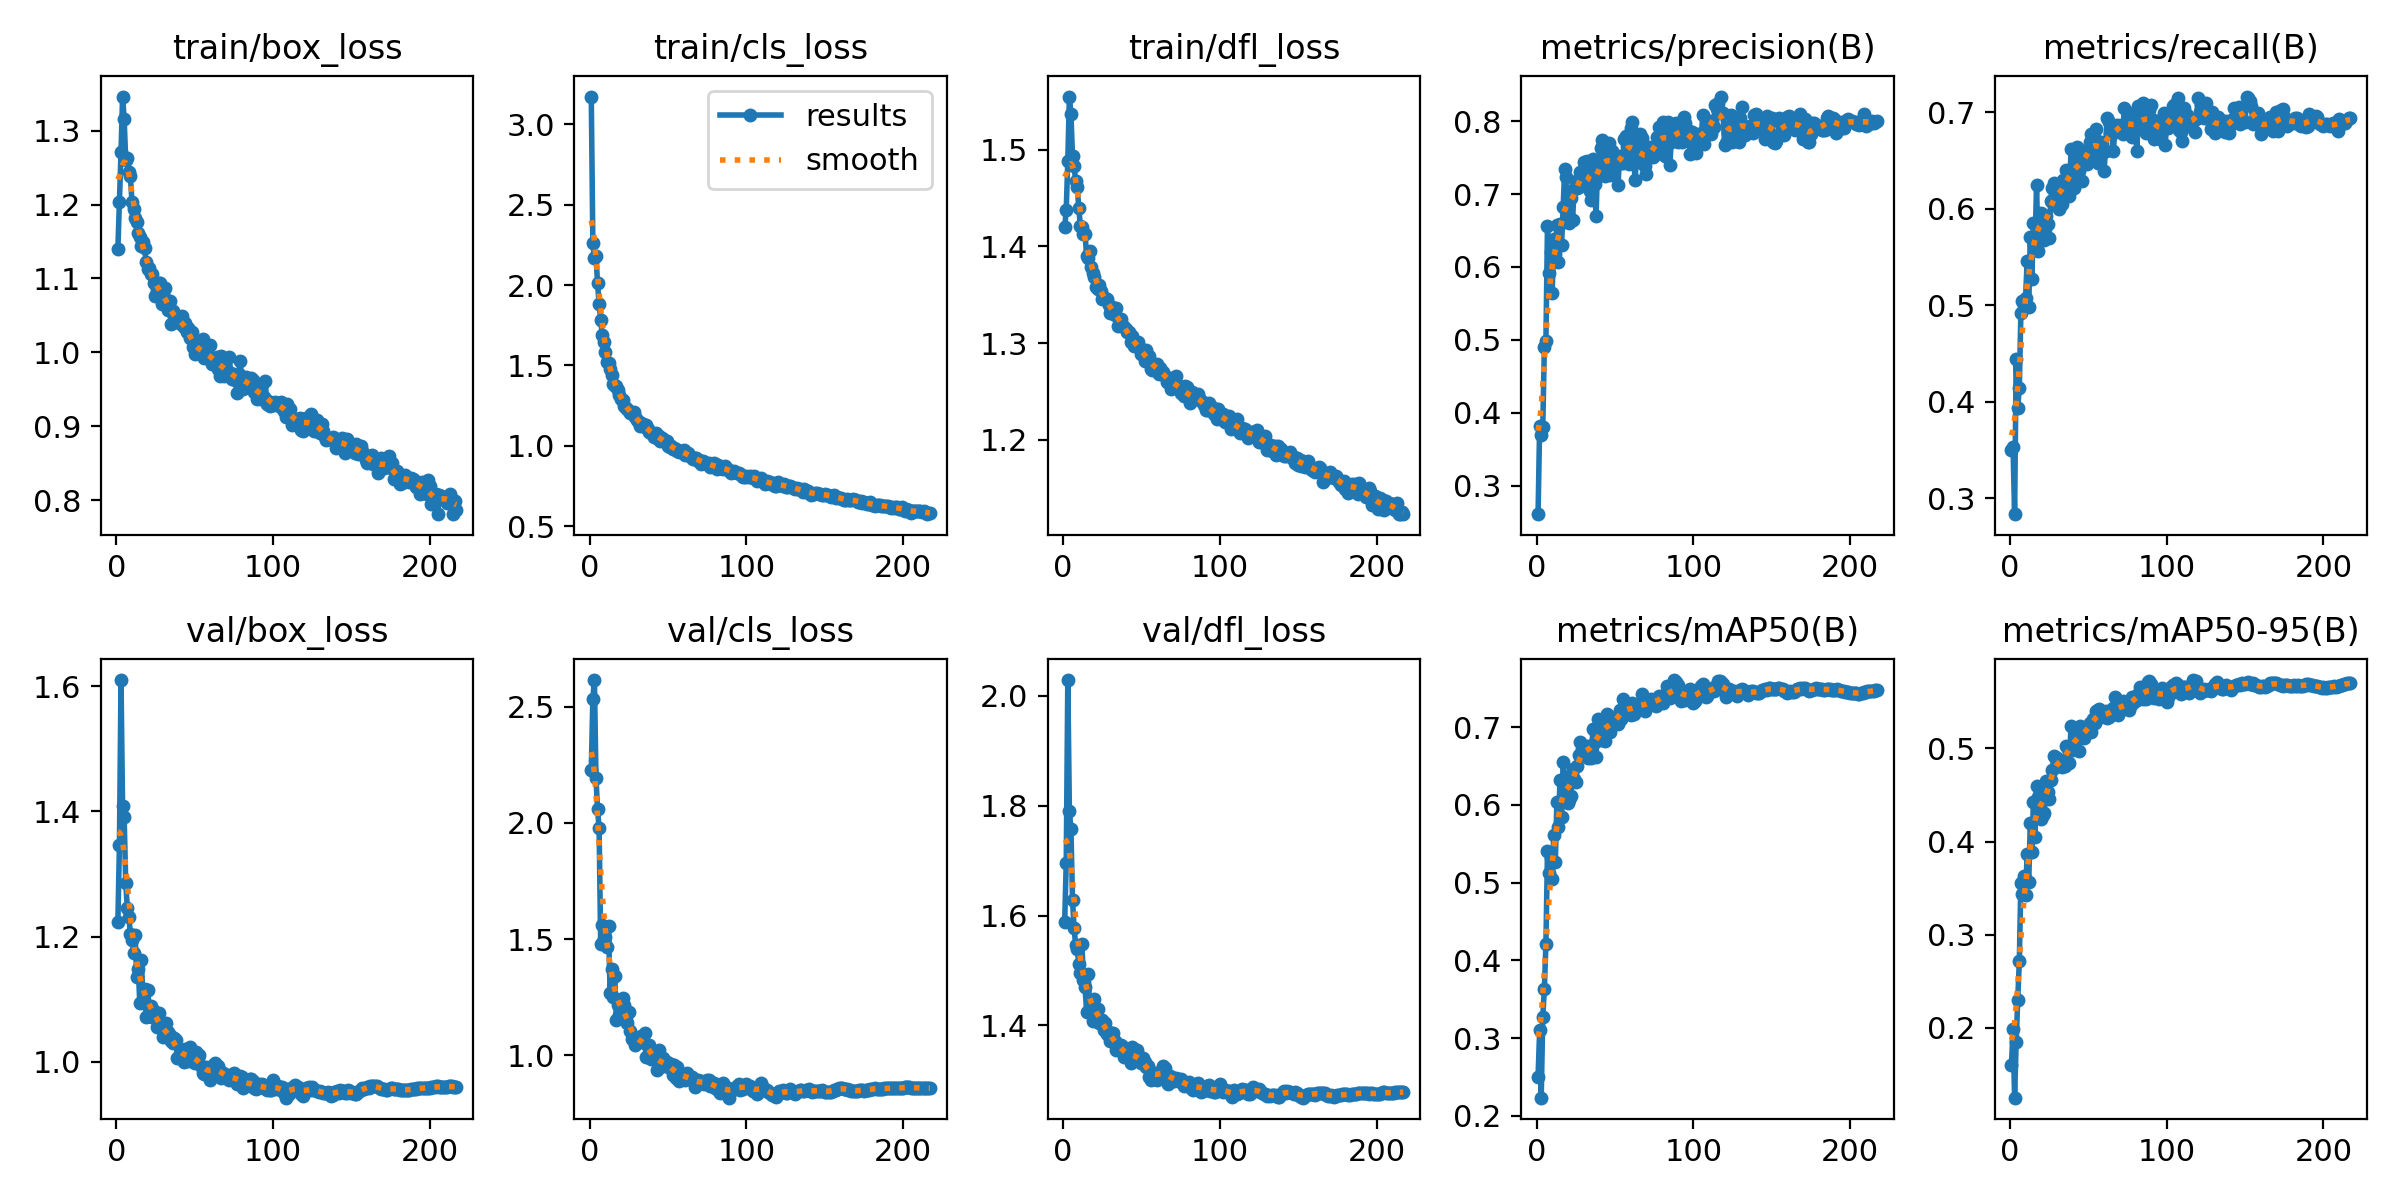

Data behind this chart, as committed beside it:
epoch, time, train/box_loss, train/cls_loss, train/dfl_loss, metrics/precision(B), metrics/recall(B), metrics/mAP50(B), metrics/mAP50-95(B), val/box_loss, val/cls_loss, val/dfl_loss, lr/pg0, lr/pg1, lr/pg2
1, 67.09, 1.14, 3.171, 1.42, 0.2611, 0.3503, 0.2503, 0.1598, 1.224, 2.228, 1.588, 0.003323, 0.003323, 0.003323
2, 129.2, 1.204, 2.262, 1.438, 0.3824, 0.3527, 0.31, 0.1989, 1.346, 2.533, 1.696, 0.006634, 0.006634, 0.006634
3, 194.1, 1.271, 2.167, 1.489, 0.3702, 0.2836, 0.2233, 0.1252, 1.61, 2.614, 2.029, 0.009923, 0.009923, 0.009923
4, 261.3, 1.346, 2.179, 1.555, 0.381, 0.4444, 0.3274, 0.1853, 1.408, 2.195, 1.791, 0.009901, 0.009901, 0.009901
5, 327.9, 1.316, 2.011, 1.537, 0.4901, 0.3933, 0.363, 0.2305, 1.392, 2.058, 1.757, 0.009868, 0.009868, 0.009868
6, 396, 1.261, 1.88, 1.493, 0.4979, 0.4147, 0.4207, 0.2715, 1.286, 1.977, 1.629, 0.009835, 0.009835, 0.009835
7, 465, 1.263, 1.784, 1.483, 0.6563, 0.4919, 0.5402, 0.3558, 1.247, 1.48, 1.577, 0.009802, 0.009802, 0.009802
8, 532.8, 1.243, 1.688, 1.468, 0.5914, 0.5045, 0.5121, 0.3433, 1.232, 1.562, 1.547, 0.009769, 0.009769, 0.009769
9, 600.2, 1.238, 1.646, 1.461, 0.6211, 0.5004, 0.5315, 0.363, 1.205, 1.501, 1.539, 0.009736, 0.009736, 0.009736
10, 669, 1.203, 1.581, 1.44, 0.5645, 0.5077, 0.5052, 0.3422, 1.195, 1.511, 1.512, 0.009703, 0.009703, 0.009703
11, 739.1, 1.194, 1.524, 1.421, 0.6382, 0.5458, 0.5618, 0.387, 1.174, 1.465, 1.496, 0.00967, 0.00967, 0.00967
12, 807.6, 1.181, 1.514, 1.421, 0.6181, 0.4983, 0.5267, 0.3564, 1.203, 1.556, 1.548, 0.009637, 0.009637, 0.009637
13, 876.6, 1.176, 1.475, 1.413, 0.6571, 0.5704, 0.6038, 0.4195, 1.135, 1.269, 1.484, 0.009604, 0.009604, 0.009604
14, 945, 1.162, 1.443, 1.413, 0.6072, 0.5272, 0.5714, 0.3892, 1.149, 1.371, 1.469, 0.009571, 0.009571, 0.009571
15, 1015, 1.155, 1.387, 1.39, 0.6596, 0.5853, 0.6327, 0.4428, 1.094, 1.252, 1.425, 0.009538, 0.009538, 0.009538
16, 1085, 1.143, 1.373, 1.388, 0.6302, 0.5601, 0.5848, 0.4051, 1.163, 1.34, 1.493, 0.009505, 0.009505, 0.009505
17, 1154, 1.149, 1.371, 1.395, 0.6823, 0.624, 0.6555, 0.4602, 1.098, 1.154, 1.429, 0.009472, 0.009472, 0.009472
18, 1223, 1.141, 1.345, 1.378, 0.7343, 0.5559, 0.6265, 0.4475, 1.117, 1.216, 1.443, 0.009439, 0.009439, 0.009439
19, 1293, 1.123, 1.314, 1.373, 0.7235, 0.5878, 0.6365, 0.4527, 1.072, 1.176, 1.408, 0.009406, 0.009406, 0.009406
20, 1362, 1.113, 1.294, 1.369, 0.6725, 0.5955, 0.6031, 0.4248, 1.115, 1.212, 1.447, 0.009373, 0.009373, 0.009373
21, 1430, 1.113, 1.283, 1.358, 0.6603, 0.5884, 0.6064, 0.4282, 1.088, 1.247, 1.422, 0.00934, 0.00934, 0.00934
22, 1500, 1.106, 1.25, 1.356, 0.6942, 0.5678, 0.6119, 0.4307, 1.089, 1.219, 1.43, 0.009307, 0.009307, 0.009307
23, 1569, 1.106, 1.236, 1.36, 0.665, 0.5925, 0.6462, 0.4654, 1.071, 1.155, 1.404, 0.009274, 0.009274, 0.009274
24, 1640, 1.094, 1.229, 1.354, 0.7065, 0.5843, 0.6339, 0.453, 1.081, 1.138, 1.408, 0.009241, 0.009241, 0.009241
25, 1710, 1.076, 1.217, 1.346, 0.7176, 0.5695, 0.6291, 0.4456, 1.08, 1.186, 1.41, 0.009208, 0.009208, 0.009208
26, 1780, 1.085, 1.203, 1.347, 0.7086, 0.6083, 0.6496, 0.4665, 1.055, 1.106, 1.392, 0.009175, 0.009175, 0.009175
27, 1850, 1.094, 1.203, 1.347, 0.709, 0.6212, 0.6641, 0.4767, 1.077, 1.071, 1.405, 0.009142, 0.009142, 0.009142
28, 1920, 1.093, 1.21, 1.346, 0.7296, 0.627, 0.6811, 0.4919, 1.055, 1.069, 1.385, 0.009109, 0.009109, 0.009109
29, 1990, 1.065, 1.178, 1.339, 0.7231, 0.6231, 0.6722, 0.4905, 1.053, 1.045, 1.388, 0.009076, 0.009076, 0.009076
30, 2060, 1.078, 1.161, 1.331, 0.7435, 0.6086, 0.6739, 0.49, 1.039, 1.07, 1.372, 0.009043, 0.009043, 0.009043
31, 2130, 1.087, 1.156, 1.338, 0.7401, 0.5994, 0.6704, 0.4814, 1.046, 1.076, 1.379, 0.00901, 0.00901, 0.00901
32, 2200, 1.071, 1.126, 1.332, 0.7454, 0.6232, 0.6761, 0.4839, 1.063, 1.058, 1.386, 0.008977, 0.008977, 0.008977
33, 2270, 1.057, 1.144, 1.329, 0.7103, 0.605, 0.6602, 0.4796, 1.048, 1.085, 1.372, 0.008944, 0.008944, 0.008944
34, 2341, 1.069, 1.137, 1.336, 0.7048, 0.6293, 0.6639, 0.4869, 1.043, 1.057, 1.355, 0.008911, 0.008911, 0.008911
35, 2411, 1.038, 1.117, 1.318, 0.6917, 0.6216, 0.6605, 0.4808, 1.033, 1.097, 1.362, 0.008878, 0.008878, 0.008878
36, 2483, 1.056, 1.128, 1.322, 0.7475, 0.6395, 0.6976, 0.5027, 1.03, 0.9923, 1.362, 0.008845, 0.008845, 0.008845
37, 2554, 1.049, 1.105, 1.324, 0.7139, 0.6307, 0.6809, 0.4999, 1.037, 1.039, 1.364, 0.008812, 0.008812, 0.008812
38, 2624, 1.041, 1.086, 1.318, 0.6694, 0.6135, 0.6612, 0.4843, 1.036, 1.047, 1.361, 0.008779, 0.008779, 0.008779
39, 2695, 1.045, 1.081, 1.316, 0.7431, 0.6616, 0.7112, 0.5246, 1.006, 0.9862, 1.343, 0.008746, 0.008746, 0.008746
40, 2766, 1.045, 1.081, 1.314, 0.7387, 0.6418, 0.6871, 0.4988, 1.009, 0.9984, 1.345, 0.008713, 0.008713, 0.008713
41, 2838, 1.038, 1.058, 1.311, 0.7637, 0.621, 0.6834, 0.4996, 1.02, 0.9963, 1.355, 0.00868, 0.00868, 0.00868
42, 2911, 1.05, 1.08, 1.311, 0.7744, 0.6413, 0.7015, 0.5175, 1.013, 0.987, 1.342, 0.008647, 0.008647, 0.008647
43, 2983, 1.034, 1.05, 1.301, 0.727, 0.664, 0.711, 0.5186, 0.9994, 0.9365, 1.331, 0.008614, 0.008614, 0.008614
44, 3054, 1.04, 1.062, 1.308, 0.7252, 0.6391, 0.6826, 0.4974, 1.021, 1.025, 1.361, 0.008581, 0.008581, 0.008581
45, 3124, 1.027, 1.033, 1.297, 0.7464, 0.6541, 0.7175, 0.524, 1.001, 0.9503, 1.344, 0.008548, 0.008548, 0.008548
46, 3194, 1.032, 1.047, 1.298, 0.7706, 0.6281, 0.7011, 0.514, 1.013, 0.9615, 1.341, 0.008515, 0.008515, 0.008515
47, 3267, 1.019, 1.042, 1.299, 0.7259, 0.6599, 0.6945, 0.5114, 1.024, 0.9913, 1.356, 0.008482, 0.008482, 0.008482
48, 3337, 1.027, 1.03, 1.302, 0.7585, 0.6487, 0.7025, 0.5154, 1.003, 0.9646, 1.338, 0.008449, 0.008449, 0.008449
49, 3407, 1.007, 1.029, 1.295, 0.7548, 0.6457, 0.7062, 0.5206, 0.9999, 0.9722, 1.336, 0.008416, 0.008416, 0.008416
50, 3478, 0.9976, 0.9994, 1.289, 0.7412, 0.6551, 0.7097, 0.5236, 0.998, 0.9502, 1.332, 0.008383, 0.008383, 0.008383
51, 3550, 1.005, 0.9925, 1.289, 0.7426, 0.6692, 0.7133, 0.5273, 1.016, 0.9493, 1.341, 0.00835, 0.00835, 0.00835
52, 3620, 0.9991, 0.999, 1.281, 0.7118, 0.6777, 0.7036, 0.5181, 1.007, 0.9619, 1.334, 0.008317, 0.008317, 0.008317
53, 3690, 1.011, 0.9826, 1.293, 0.7519, 0.6622, 0.7222, 0.5318, 1.011, 0.9165, 1.325, 0.008284, 0.008284, 0.008284
54, 3762, 0.9985, 0.9893, 1.285, 0.7422, 0.6725, 0.7106, 0.527, 0.9928, 0.9603, 1.327, 0.008251, 0.008251, 0.008251
55, 3832, 1.019, 0.9823, 1.286, 0.7431, 0.682, 0.7357, 0.5406, 0.9823, 0.9015, 1.306, 0.008218, 0.008218, 0.008218
56, 3902, 0.9929, 0.9707, 1.274, 0.775, 0.6471, 0.7205, 0.5413, 0.9807, 0.951, 1.3, 0.008185, 0.008185, 0.008185
57, 3971, 0.9974, 0.9651, 1.272, 0.7792, 0.6571, 0.7285, 0.5422, 0.9926, 0.8923, 1.311, 0.008152, 0.008152, 0.008152
58, 4040, 0.9924, 0.9679, 1.274, 0.7652, 0.6688, 0.7194, 0.5336, 0.9826, 0.9084, 1.309, 0.008119, 0.008119, 0.008119
59, 4110, 0.9924, 0.96, 1.277, 0.7408, 0.667, 0.7275, 0.5355, 0.9903, 0.9159, 1.314, 0.008086, 0.008086, 0.008086
60, 4181, 1.01, 0.9717, 1.278, 0.7906, 0.6388, 0.7157, 0.5345, 0.9713, 0.9118, 1.301, 0.008053, 0.008053, 0.008053
... 157 more rows
